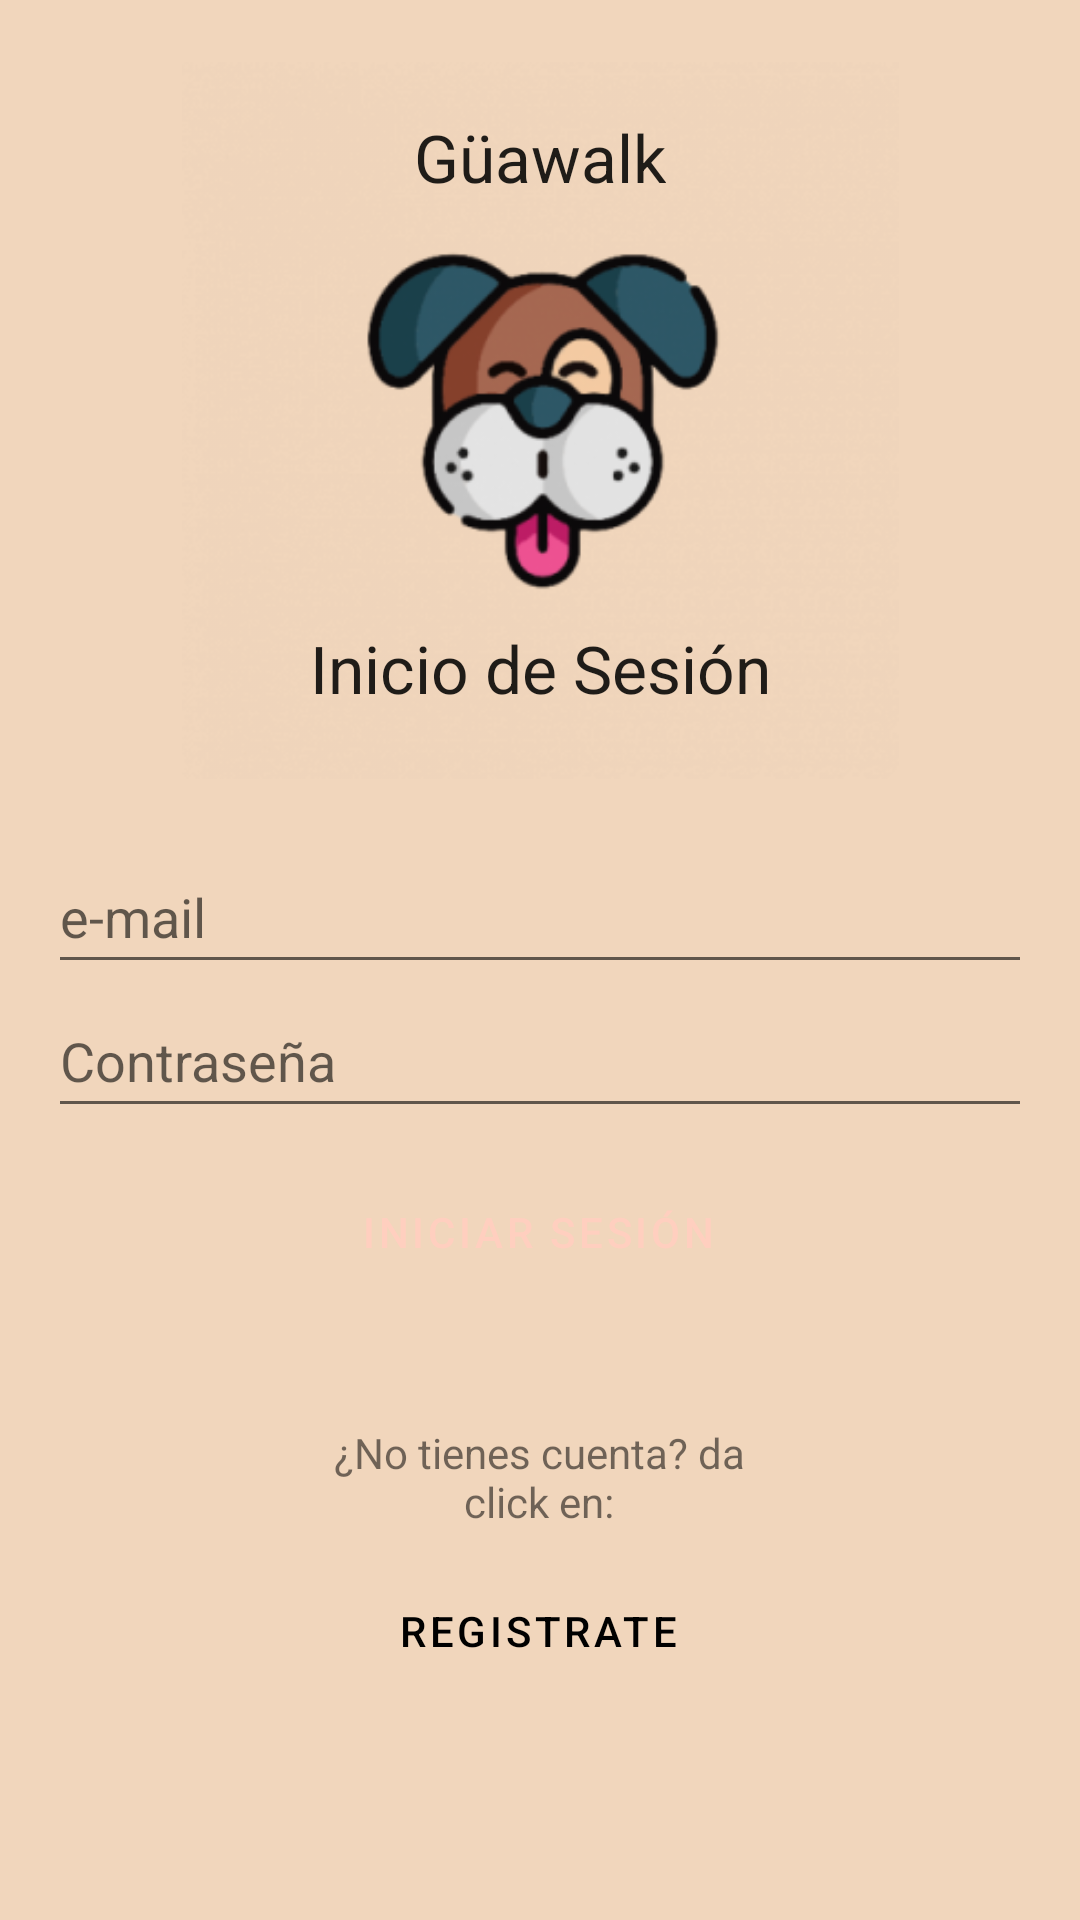

Produce the Android XML layout that renders to this screen, including the resource entries it uses.
<!-- AndroidManifest.xml: application theme Theme.Guawalk -->
<!-- res/layout/activity_auth.xml -->
<?xml version="1.0" encoding="utf-8"?>
<androidx.constraintlayout.widget.ConstraintLayout xmlns:android="http://schemas.android.com/apk/res/android"
    xmlns:app="http://schemas.android.com/apk/res-auto"
    xmlns:tools="http://schemas.android.com/tools"
    android:layout_width="match_parent"
    android:layout_height="match_parent"
    android:background="#F1D6BC"
    tools:context=".AuthActivity">

    <LinearLayout
        android:id="@+id/linearLayout"
        android:layout_width="0dp"
        android:layout_height="wrap_content"
        android:layout_marginStart="16dp"
        android:layout_marginTop="16dp"
        android:layout_marginEnd="16dp"
        android:orientation="vertical"
        app:layout_constraintBottom_toBottomOf="parent"
        app:layout_constraintEnd_toEndOf="parent"
        app:layout_constraintStart_toStartOf="parent"
        app:layout_constraintTop_toTopOf="parent">

        <EditText
            android:id="@+id/emailTB"
            android:layout_width="match_parent"
            android:layout_height="wrap_content"
            android:ems="10"
            android:hint="e-mail"
            android:inputType="textEmailAddress"
            android:minHeight="48dp" />

        <EditText
            android:id="@+id/passwordTB"
            android:layout_width="match_parent"
            android:layout_height="wrap_content"
            android:ems="10"
            android:hint="Contraseña"
            android:inputType="textPassword"
            android:minHeight="48dp" />

        <LinearLayout
            android:layout_width="match_parent"
            android:layout_height="match_parent"
            android:orientation="horizontal">

            <Space
                android:layout_width="wrap_content"
                android:layout_height="wrap_content"
                android:layout_weight="1" />

        </LinearLayout>
    </LinearLayout>

    <ImageView
        android:id="@+id/imageView"
        android:layout_width="245dp"
        android:layout_height="239dp"
        android:src="@mipmap/ic_launcher_foreground"
        app:layout_constraintBottom_toTopOf="@+id/linearLayout"
        app:layout_constraintEnd_toEndOf="parent"
        app:layout_constraintStart_toStartOf="parent"
        app:layout_constraintTop_toTopOf="parent" />

    <TextView
        android:id="@+id/textView"
        android:layout_width="wrap_content"
        android:layout_height="wrap_content"
        android:text="Güawalk"
        android:textAppearance="@style/TextAppearance.AppCompat.Large"
        app:layout_constraintBottom_toTopOf="@+id/linearLayout"
        app:layout_constraintEnd_toEndOf="parent"
        app:layout_constraintStart_toStartOf="parent"
        app:layout_constraintTop_toTopOf="parent"
        app:layout_constraintVertical_bias="0.15" />

    <TextView
        android:id="@+id/textView2"
        android:layout_width="wrap_content"
        android:layout_height="wrap_content"
        android:text="Inicio de Sesión"
        android:textAppearance="@style/TextAppearance.AppCompat.Large"
        app:layout_constraintBottom_toTopOf="@+id/linearLayout"
        app:layout_constraintEnd_toEndOf="parent"
        app:layout_constraintStart_toStartOf="parent"
        app:layout_constraintTop_toTopOf="parent"
        app:layout_constraintVertical_bias="0.83" />

    <Button
        android:id="@+id/botonRegistro"
        style="?android:attr/buttonBarButtonStyle"
        android:layout_width="wrap_content"
        android:layout_height="wrap_content"
        android:layout_weight="1"
        android:backgroundTint="#A56751"
        android:text="Registrate"
        android:textColor="#000000"
        app:layout_constraintBottom_toBottomOf="parent"
        app:layout_constraintEnd_toEndOf="parent"
        app:layout_constraintHorizontal_bias="0.498"
        app:layout_constraintStart_toStartOf="parent"
        app:layout_constraintTop_toTopOf="parent"
        app:layout_constraintVertical_bias="0.878" />

    <TextView
        android:id="@+id/textView4"
        android:layout_width="154dp"
        android:layout_height="39dp"
        android:text="¿No tienes cuenta? da click en:"
        android:textAlignment="center"
        app:layout_constraintBottom_toBottomOf="parent"
        app:layout_constraintEnd_toEndOf="parent"
        app:layout_constraintHorizontal_bias="0.498"
        app:layout_constraintStart_toStartOf="parent"
        app:layout_constraintTop_toTopOf="parent"
        app:layout_constraintVertical_bias="0.79" />

    <Button
        android:id="@+id/botonLogIn"
        style="?android:attr/buttonBarButtonStyle"
        android:layout_width="wrap_content"
        android:layout_height="wrap_content"
        android:layout_weight="1"
        android:backgroundTint="#7C341C"
        android:text="Iniciar Sesión"
        android:textColor="#FFCFBF"
        app:layout_constraintBottom_toBottomOf="parent"
        app:layout_constraintEnd_toEndOf="parent"
        app:layout_constraintHorizontal_bias="0.498"
        app:layout_constraintStart_toStartOf="parent"
        app:layout_constraintTop_toTopOf="parent"
        app:layout_constraintVertical_bias="0.653" />

</androidx.constraintlayout.widget.ConstraintLayout>
<!-- resources referenced by this layout -->
<resources>
  <!-- mipmap ic_launcher_foreground: png bitmap (mipmap-hdpi, 11494 bytes) -->
  <style name="Theme.Guawalk" parent="Theme.MaterialComponents.DayNight.DarkActionBar">
          
          <item name="colorPrimary">@color/purple_500</item>
          <item name="colorPrimaryVariant">@color/purple_700</item>
          <item name="colorOnPrimary">@color/white</item>
          
          <item name="colorSecondary">@color/teal_200</item>
          <item name="colorSecondaryVariant">@color/teal_700</item>
          <item name="colorOnSecondary">@color/black</item>
          
          <item name="android:statusBarColor">?attr/colorPrimaryVariant</item>
          
      </style>
  <!-- not gathered from this repository: default colours our renderer supplied (Android Studio template values) -->
  <color name="purple_500">#FF6200EE</color>
  <color name="purple_700">#FF3700B3</color>
  <color name="teal_200">#FF03DAC5</color>
  <color name="teal_700">#FF018786</color>
  <color name="black">#FF000000</color>
  <color name="white">#FFFFFFFF</color>
</resources>
